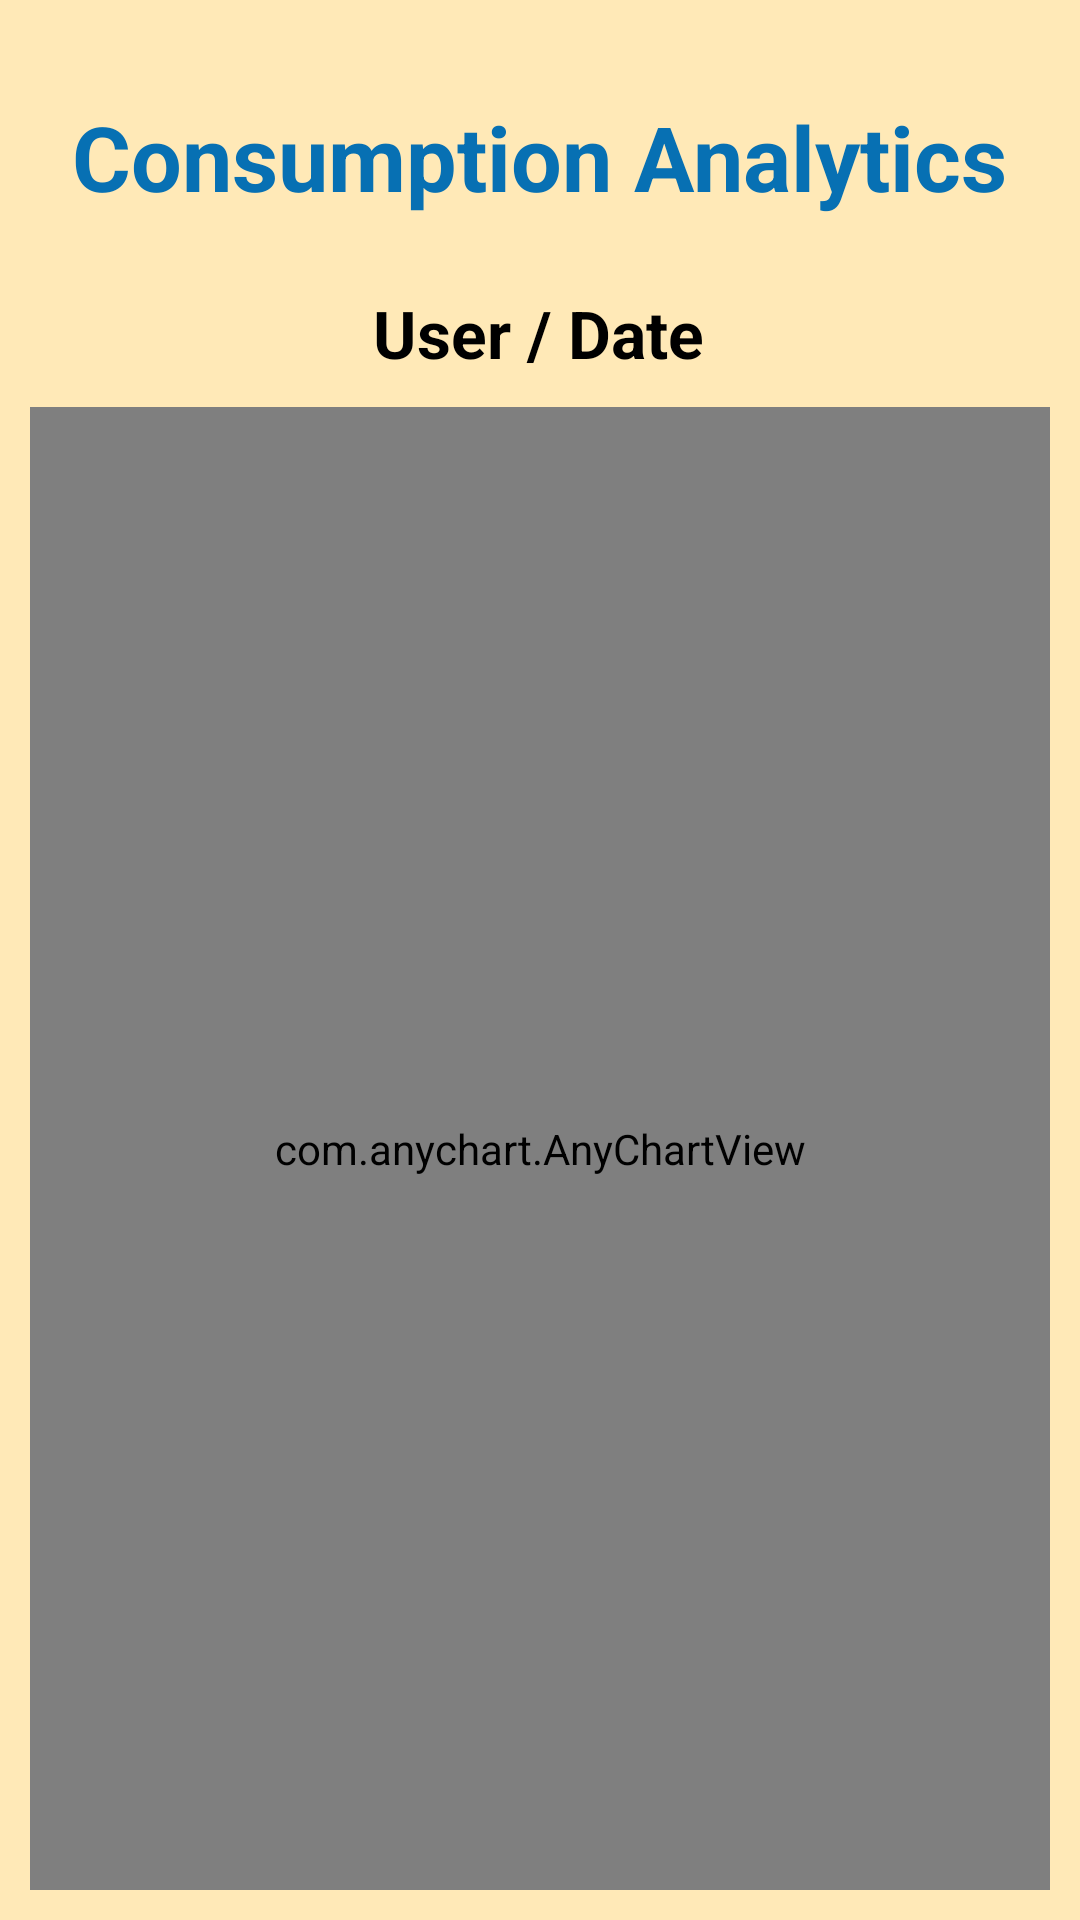

This screen was rendered from an Android layout file. Write that file and the resources it references.
<!-- AndroidManifest.xml: application theme Theme.SimplyStockProj -->
<!-- res/layout/fragment_consumption_chart.xml -->
<?xml version="1.0" encoding="utf-8"?>
<androidx.constraintlayout.widget.ConstraintLayout xmlns:android="http://schemas.android.com/apk/res/android"
    xmlns:app="http://schemas.android.com/apk/res-auto"
    xmlns:tools="http://schemas.android.com/tools"
    android:layout_width="match_parent"
    android:layout_height="match_parent"
    android:background="#D7D5D5"
    android:backgroundTint="#FFE9B7"
    tools:context=".ConsumptionChartFragment">


    <TextView
        android:id="@+id/ccTitleTextView"
        android:layout_width="wrap_content"
        android:layout_height="wrap_content"
        android:layout_marginTop="32dp"
        android:text="Consumption Analytics"
        android:textAlignment="center"
        android:textColor="#0770B3"
        android:textSize="30sp"
        android:textStyle="bold"
        app:layout_constraintEnd_toEndOf="parent"
        app:layout_constraintHorizontal_bias="0.494"
        app:layout_constraintStart_toStartOf="parent"
        app:layout_constraintTop_toTopOf="parent" />

    <TextView
        android:id="@+id/ccUserDateTextView"
        android:layout_width="wrap_content"
        android:layout_height="wrap_content"
        android:layout_marginTop="24dp"
        android:text="User / Date"
        android:textColor="@color/black"
        android:textSize="22sp"
        android:textStyle="bold"
        app:layout_constraintEnd_toEndOf="parent"
        app:layout_constraintHorizontal_bias="0.498"
        app:layout_constraintStart_toStartOf="parent"
        app:layout_constraintTop_toBottomOf="@+id/ccTitleTextView" />

    <com.anychart.AnyChartView
        android:id="@+id/ccAnyChartView"
        android:layout_width="0dp"
        android:layout_height="0dp"
        android:layout_margin="10dp"
        app:layout_constraintBottom_toBottomOf="parent"
        app:layout_constraintEnd_toEndOf="parent"
        app:layout_constraintStart_toStartOf="parent"
        app:layout_constraintTop_toBottomOf="@+id/ccUserDateTextView" />
</androidx.constraintlayout.widget.ConstraintLayout>
<!-- resources referenced by this layout -->
<resources>
  <color name="black">#FF000000</color>
  <style name="Theme.SimplyStockProj" parent="Base.Theme.SimplyStockProj" />
  <style name="Base.Theme.SimplyStockProj" parent="Theme.Material3.DayNight.NoActionBar">
          
          
      </style>
</resources>
